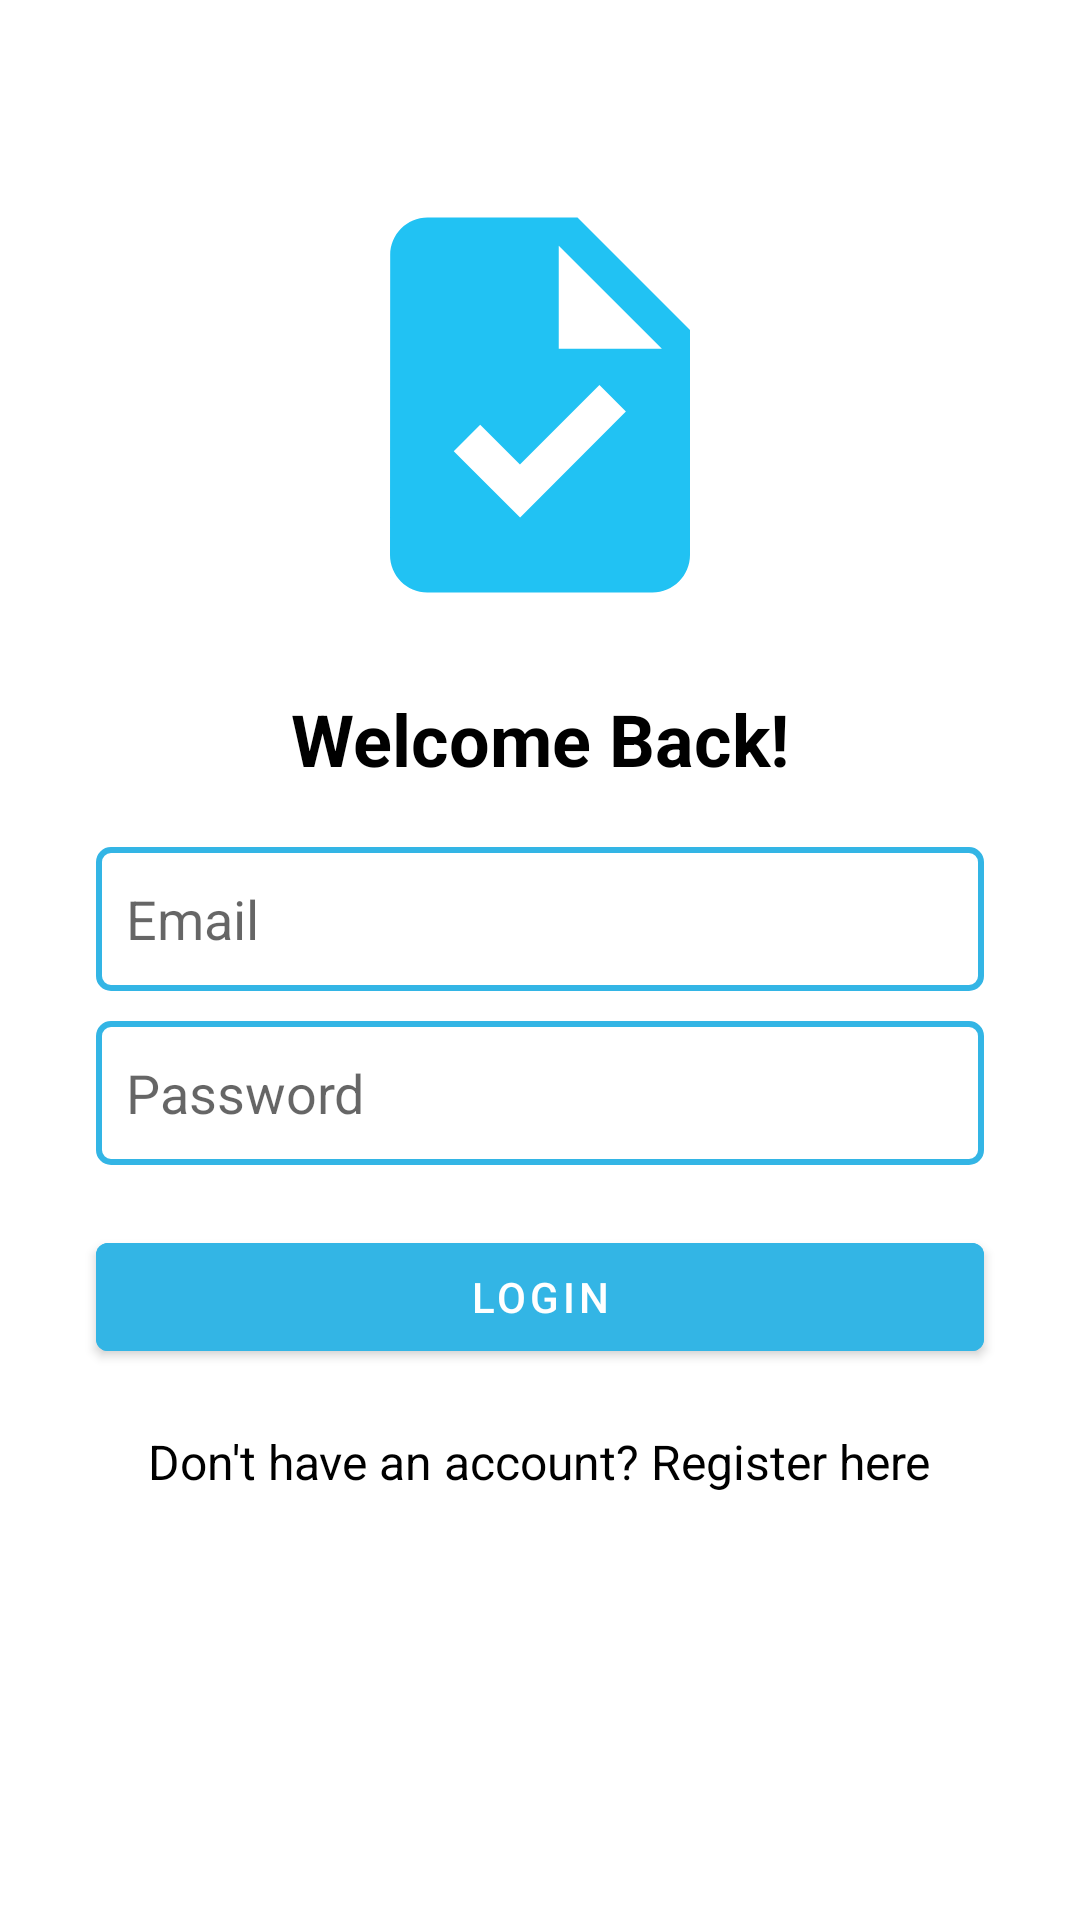

This screen was rendered from an Android layout file. Write that file and the resources it references.
<!-- AndroidManifest.xml: activity theme Theme.Pbo.NoActionBar -->
<!-- res/layout/login.xml -->
<?xml version="1.0" encoding="utf-8"?>
<RelativeLayout xmlns:android="http://schemas.android.com/apk/res/android"
    xmlns:tools="http://schemas.android.com/tools"
    xmlns:app="http://schemas.android.com/apk/res-auto"
    android:layout_width="match_parent"
    android:layout_height="match_parent"
    android:background="@android:color/white"
    tools:context=".LoginActivity">

    <ImageView
        android:id="@+id/logoImageView"
        android:layout_width="150dp"
        android:layout_height="150dp"
        android:layout_centerHorizontal="true"
        android:layout_marginTop="60dp"
        android:src="@drawable/logo" />

    <TextView
        android:id="@+id/welcomeTextView"
        android:layout_width="wrap_content"
        android:layout_height="wrap_content"
        android:layout_below="@id/logoImageView"
        android:layout_centerHorizontal="true"
        android:layout_marginTop="20dp"
        android:text="Welcome Back!"
        android:textColor="@android:color/black"
        android:textSize="24sp"
        android:textStyle="bold" />

    <EditText
        android:id="@+id/emailEditText"
        android:layout_width="match_parent"
        android:layout_height="wrap_content"
        android:layout_below="@id/welcomeTextView"
        android:layout_marginTop="20dp"
        android:layout_marginLeft="32dp"
        android:layout_marginRight="32dp"
        android:hint="Email"
        android:inputType="textEmailAddress"
        android:padding="10dp"
        android:background="@drawable/edit_text_background"
        android:minHeight="48dp" />

    <EditText
        android:id="@+id/passwordEditText"
        android:layout_width="match_parent"
        android:layout_height="wrap_content"
        android:layout_below="@id/emailEditText"
        android:layout_marginTop="10dp"
        android:layout_marginLeft="32dp"
        android:layout_marginRight="32dp"
        android:hint="Password"
        android:inputType="textPassword"
        android:padding="10dp"
        android:background="@drawable/edit_text_background"
        android:minHeight="48dp" />

    <Button
        android:id="@+id/loginButton"
        android:layout_width="match_parent"
        android:layout_height="wrap_content"
        android:layout_below="@id/passwordEditText"
        android:layout_marginTop="20dp"
        android:layout_marginLeft="32dp"
        android:layout_marginRight="32dp"
        android:backgroundTint="@android:color/holo_blue_light"
        android:text="Login"
        android:textColor="@android:color/white" />

    <TextView
        android:id="@+id/registerTextView"
        android:layout_width="wrap_content"
        android:layout_height="wrap_content"
        android:layout_below="@id/loginButton"
        android:layout_centerHorizontal="true"
        android:layout_marginTop="20dp"
        android:text="Don't have an account? Register here"
        android:textColor="@android:color/black"
        android:textSize="16sp" />
</RelativeLayout>
<!-- resources referenced by this layout -->
<resources>
  <!-- drawable edit_text_background (drawable) -->
  <shape xmlns:android="http://schemas.android.com/apk/res/android"
      android:shape="rectangle">
      <solid android:color="@android:color/white"/>
      <stroke android:width="2dp" android:color="@android:color/holo_blue_light"/>
      <corners android:radius="4dp"/>
  </shape>
  <!-- drawable logo (drawable) -->
  <vector xmlns:android="http://schemas.android.com/apk/res/android" android:height="24dp" android:tint="#21C2F3" android:viewportHeight="24" android:viewportWidth="24" android:width="24dp">
        
      <path android:fillColor="@android:color/white" android:pathData="M14,2H6C4.9,2 4.01,2.9 4.01,4L4,20c0,1.1 0.89,2 1.99,2H18c1.1,0 2,-0.9 2,-2V8L14,2zM10.94,18L7.4,14.46l1.41,-1.41l2.12,2.12l4.24,-4.24l1.41,1.41L10.94,18zM13,9V3.5L18.5,9H13z"/>
      
  </vector>
  <style name="Theme.Pbo.NoActionBar">
          <item name="windowActionBar">false</item>
          <item name="windowNoTitle">true</item>
      </style>
</resources>
